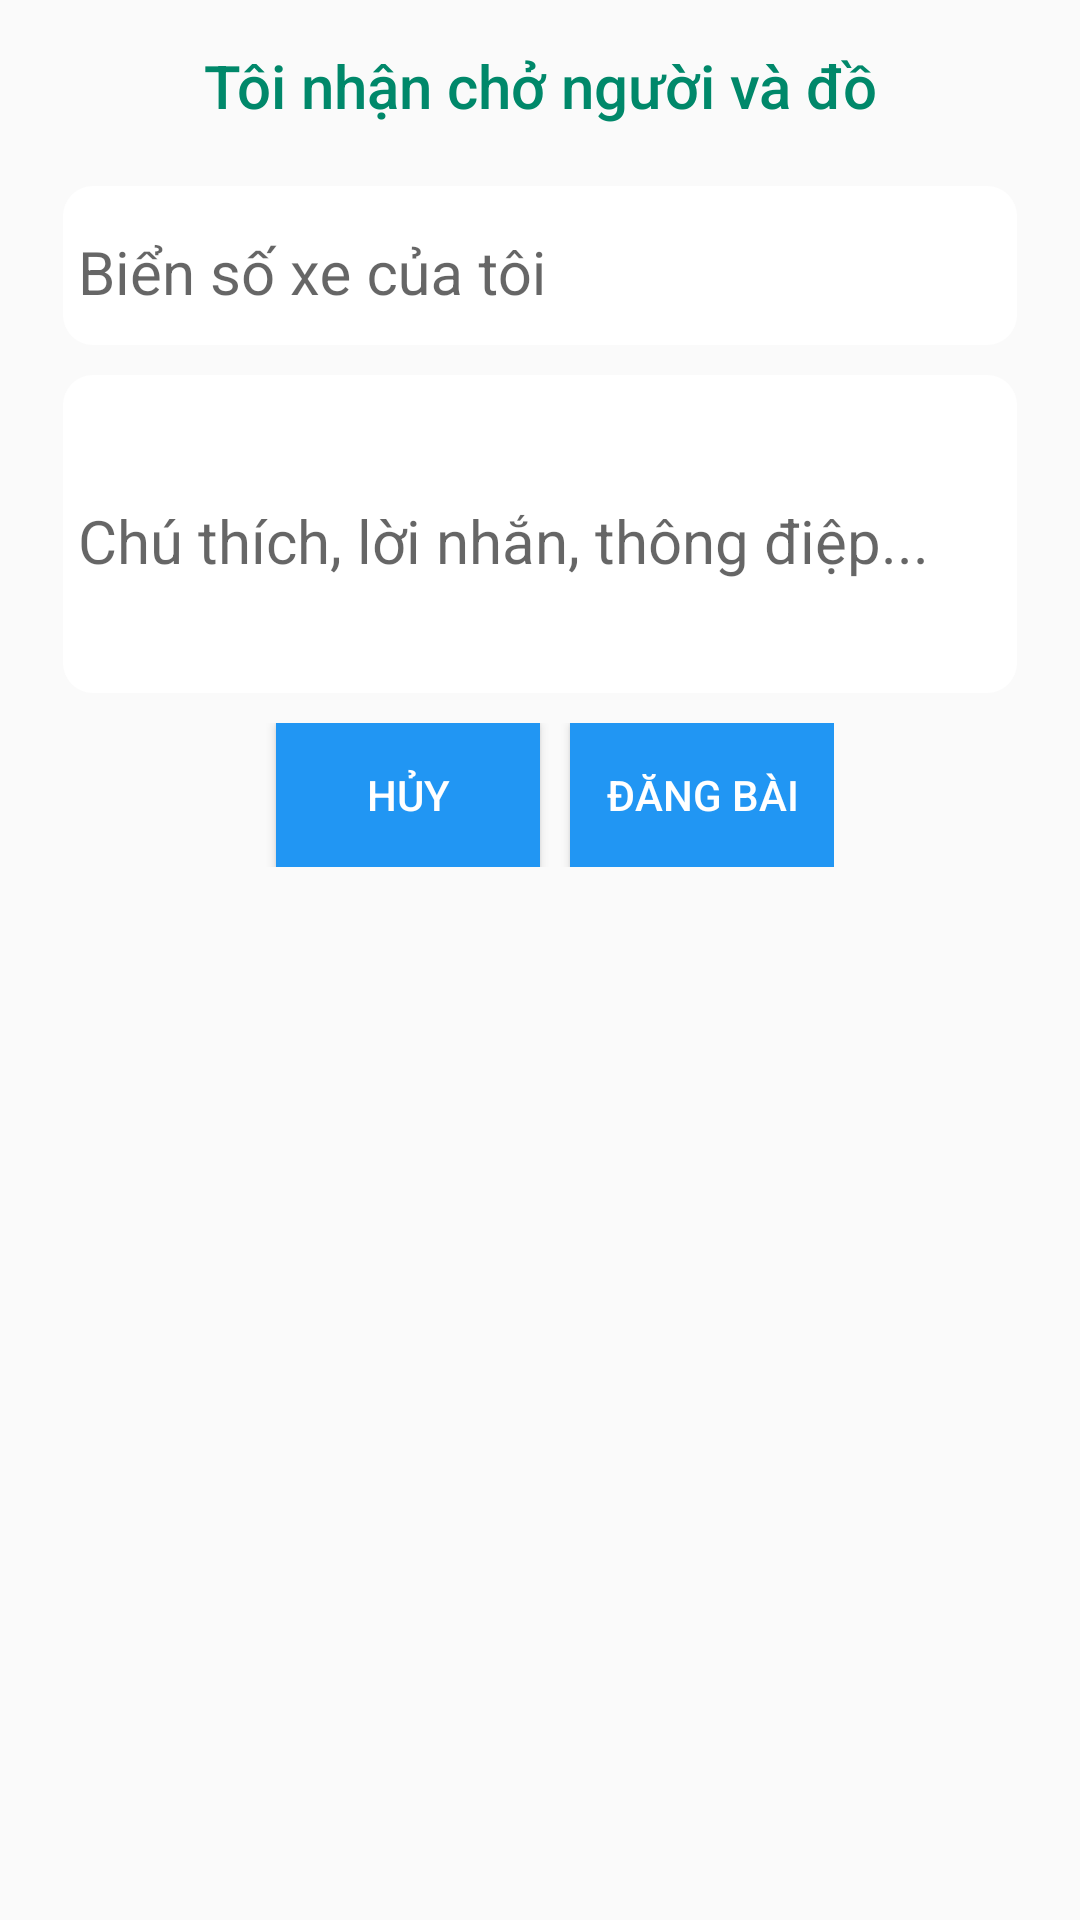

Here is an Android app screen rendered from its layout file. Give the layout XML and the strings, colors and styles it references.
<!-- AndroidManifest.xml: application theme AppTheme -->
<!-- res/layout/dialog_tim_nguoi.xml -->
<?xml version="1.0" encoding="utf-8"?>
<LinearLayout xmlns:android="http://schemas.android.com/apk/res/android"
    android:orientation="vertical"
    android:layout_width="match_parent"
    android:background="@drawable/shadow_view"
    android:paddingLeft="16dp"
    android:paddingRight="16dp"
    android:layout_height="wrap_content">
    <TextView
        android:layout_width="match_parent"
        android:text="Tôi nhận chở người và đồ"
        android:gravity="center"
        android:layout_marginBottom="@dimen/margin_5dp"
        android:layout_marginLeft="@dimen/margin_5dp"
        android:layout_marginRight="@dimen/margin_5dp"
        android:padding="@dimen/padding_login"
        android:layout_marginTop="10dp"
        android:textColor="@color/colorPrimary"
        style="@style/TextAppearance.AppCompat.Title"
        android:layout_height="wrap_content" />
    <android.support.design.widget.TextInputLayout
        android:layout_width="match_parent"
        android:layout_marginBottom="@dimen/margin_5dp"
        android:layout_marginLeft="@dimen/margin_5dp"
        android:layout_marginRight="@dimen/margin_5dp"
        android:padding="@dimen/padding_login"
        android:layout_marginTop="10dp"
        android:background="@drawable/login_animation"
        android:layout_height="wrap_content">
        <EditText
            android:layout_width="match_parent"
            android:background="@color/bg_app"
            android:id="@+id/et_dl_tim_nguoi_bsx"
            android:hint="@string/hint_dl_tim_nguoi_bsx"
            android:layout_marginBottom="@dimen/margin_5dp"
            android:textColorHint="@color/md_green_500"
            android:textSize="@dimen/text_size_20dp"
            android:textColor="@color/md_green_500"
            android:layout_height="wrap_content" />
    </android.support.design.widget.TextInputLayout>
    <android.support.design.widget.TextInputLayout
        android:layout_width="match_parent"
        android:layout_margin="@dimen/margin_5dp"
        android:padding="@dimen/padding_login"
        android:background="@drawable/login_animation"
        android:layout_height="wrap_content">
        <EditText
            android:layout_width="match_parent"
            android:background="@color/bg_app"
            android:id="@+id/et_dl_tim_nguoi_loi_nhan"
            android:hint="@string/hint_dl_tim_xe_loi_nhan"
            android:layout_marginBottom="@dimen/margin_5dp"
            android:textColorHint="@color/md_green_500"
            android:textSize="@dimen/text_size_20dp"
            android:minHeight="80dp"
            android:textColor="@color/md_green_500"
            android:layout_height="wrap_content" />
    </android.support.design.widget.TextInputLayout>
    <TextView
        android:layout_width="wrap_content"
        android:layout_marginTop="@dimen/margin_5dp"
        android:layout_marginBottom="@dimen/margin_5dp"
        android:layout_gravity="left"
        android:visibility="gone"
        android:layout_marginLeft="@dimen/text_size_10dp"
        android:layout_marginRight="@dimen/text_size_10dp"
        android:textColor="@color/md_red_500"
        android:textSize="@dimen/text_size_10dp"
        android:layout_height="wrap_content"

        android:id="@+id/tv_notidl_tim_nguoi" />
    <RelativeLayout
        android:layout_width="wrap_content"
        android:layout_gravity="center"
        android:layout_marginTop="5dp"
        android:layout_marginBottom="10dp"
        android:layout_height="wrap_content">
        <ProgressBar
            android:layout_width="wrap_content"
            android:visibility="gone"
            android:id="@+id/pb_dl_tim_nguoi"
            style="@android:style/Widget.Holo.ProgressBar"
            android:layout_centerInParent="true"
            android:layout_height="wrap_content" />
        <android.support.v7.widget.AppCompatButton
            android:layout_width="wrap_content"
            android:visibility="visible"
            android:background="@color/md_blue_500"
            android:id="@+id/bt_dl_tim_nguoi_huy"
            android:layout_marginLeft="10dp"
            android:text="Hủy"
            android:textColor="@color/md_white_1000"
            android:layout_height="wrap_content" />
        <android.support.v7.widget.AppCompatButton
            android:layout_width="wrap_content"
            android:visibility="visible"
            android:layout_toRightOf="@id/bt_dl_tim_nguoi_huy"
            android:background="@color/md_blue_500"
            android:layout_marginLeft="10dp"
            android:id="@+id/bt_dl_tim_nguoi_dang"
            android:text="Đăng bài"
            android:textColor="@color/md_white_1000"
            android:layout_height="wrap_content" />
    </RelativeLayout>
</LinearLayout>
<!-- resources referenced by this layout -->
<resources>
  <color name="bg_app">#ffffff</color>
  <color name="colorPrimary">#00886A</color>
  <color name="md_blue_500">#2196F3</color>
  <color name="md_green_500">#4CAF50</color>
  <color name="md_red_500">#F44336</color>
  <color name="md_white_1000">#ffffff</color>
  <dimen name="margin_5dp">5dp</dimen>
  <dimen name="padding_login">5dp</dimen>
  <dimen name="text_size_10dp">12dp</dimen>
  <dimen name="text_size_20dp">20dp</dimen>
  <!-- drawable login_animation (drawable) -->
  <?xml version="1.0" encoding="utf-8"?>
  <shape xmlns:android="http://schemas.android.com/apk/res/android"
      android:shape="rectangle">
      <corners android:radius="10dp"></corners>
      <solid android:color="@color/bg_app"></solid>
  </shape>
  <string name="hint_dl_tim_nguoi_bsx">Biển số xe của tôi</string>
  <string name="hint_dl_tim_xe_loi_nhan">Chú thích, lời nhắn, thông điệp...</string>
  <style name="AppTheme" parent="Theme.AppCompat.DayNight.DarkActionBar">
          <item name="android:windowTranslucentStatus" tools:targetApi="kitkat">true</item>
          <item name="android:fitsSystemWindows">true</item>
          <item name="colorPrimary">@color/colorPrimary</item>
          <item name="actionBarTheme">@style/Base.Widget.AppCompat.ActionBar</item>
          <item name="colorPrimaryDark">@color/colorPrimaryDark</item>
          <item name="colorAccent">@color/colorAccent</item>
      </style>
  <color name="colorPrimaryDark">#00886A</color>
  <color name="colorAccent">#FF4081</color>
</resources>
